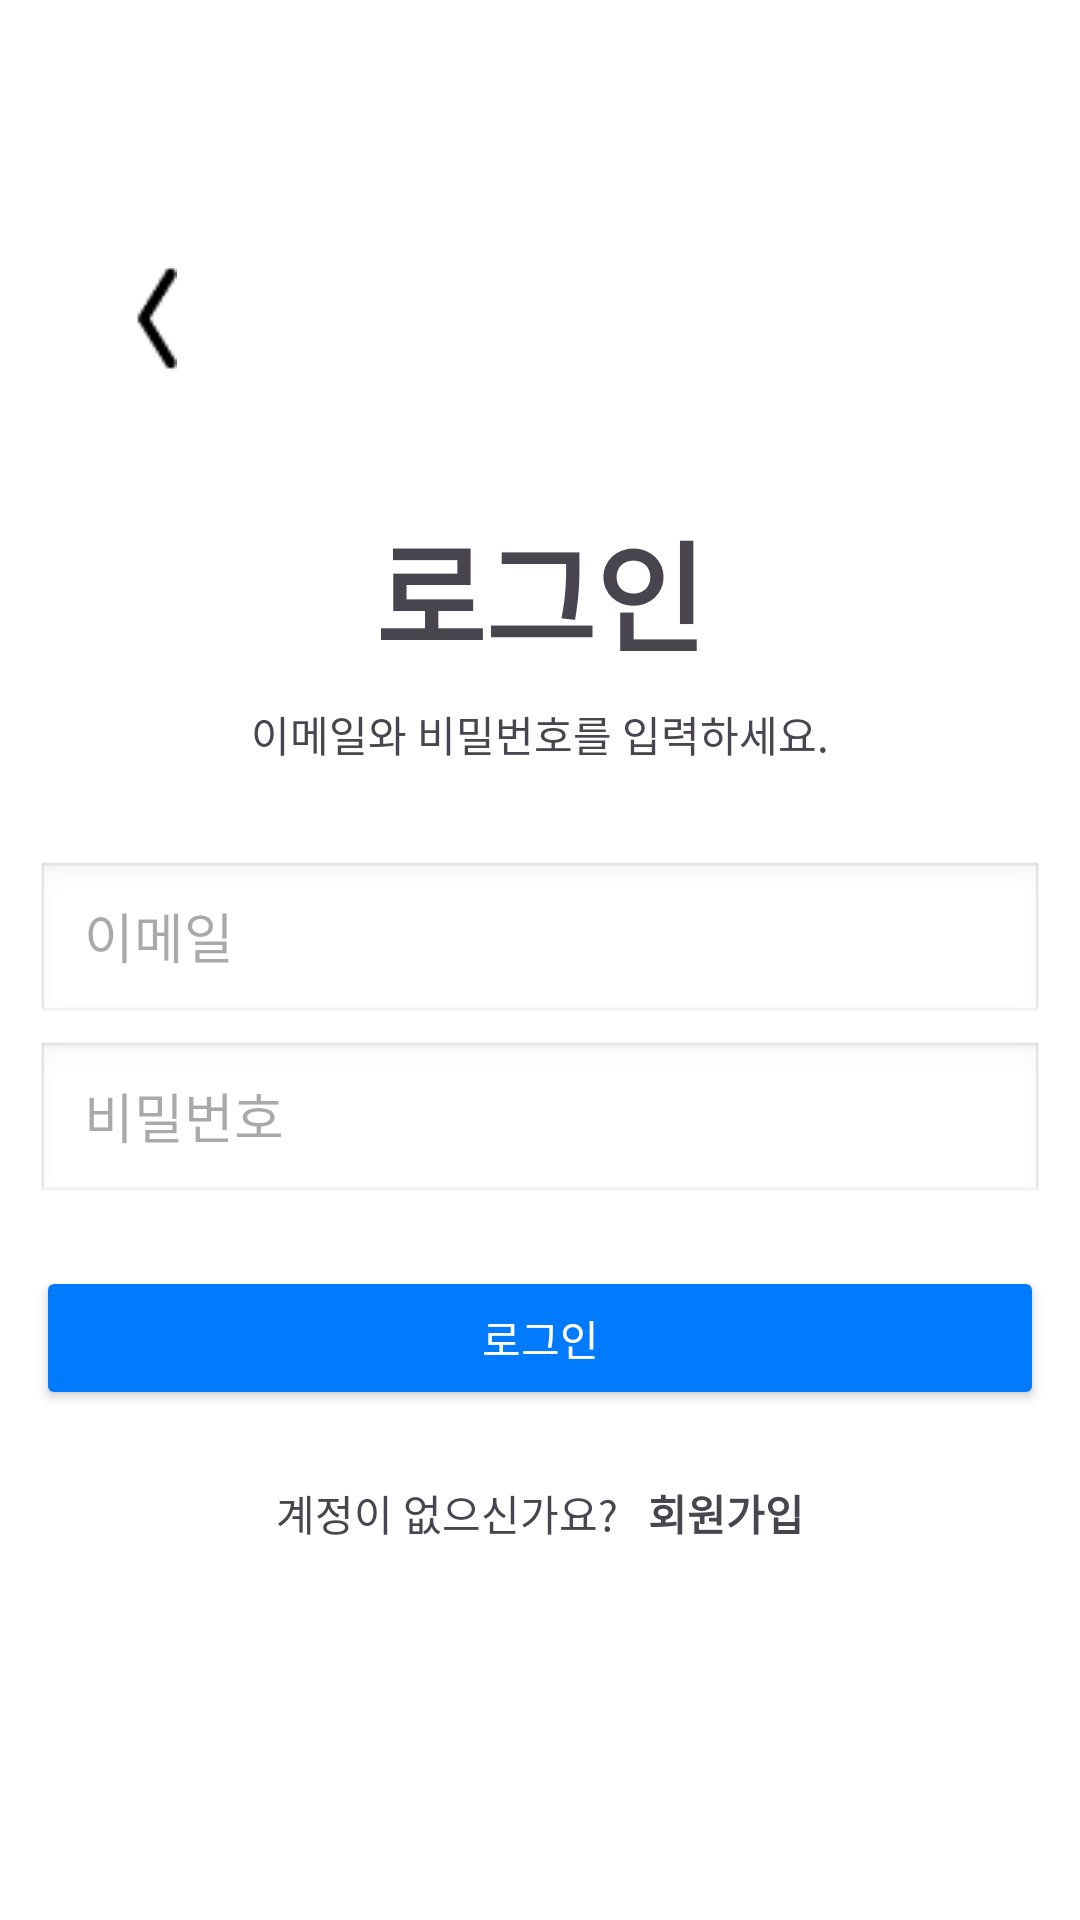

Layout XML and referenced resources for this Android screen:
<!-- AndroidManifest.xml: application theme Theme.Dongman -->
<!-- res/layout/activity_login.xml -->
<?xml version="1.0" encoding="utf-8"?>

<androidx.constraintlayout.widget.ConstraintLayout xmlns:android="http://schemas.android.com/apk/res/android"
    xmlns:app="http://schemas.android.com/apk/res-auto"
    android:layout_width="match_parent"
    android:layout_height="match_parent"
    android:paddingTop="50dp"
    android:background="#ffffff">

    <androidx.appcompat.widget.Toolbar
        android:id="@+id/toolbar"
        android:layout_width="wrap_content"
        android:layout_height="wrap_content"
        android:background="@android:color/transparent"
        android:padding="24dp"
        app:navigationIcon="@drawable/arrow_back"
        app:layout_constraintStart_toStartOf="parent"
        app:layout_constraintTop_toTopOf="parent"/>

    <androidx.constraintlayout.widget.Guideline
        android:id="@+id/guide_20"
        android:layout_width="0dp"
        android:layout_height="0dp"
        android:orientation="horizontal"
        app:layout_constraintGuide_percent="0.20" />

    <TextView
        android:id="@+id/textLoginTitle"
        android:layout_width="wrap_content"
        android:layout_height="wrap_content"
        android:text="로그인"
        android:textSize="40sp"
        android:textStyle="bold"
        app:layout_constraintTop_toBottomOf="@id/guide_20"
        app:layout_constraintStart_toStartOf="parent"
        app:layout_constraintEnd_toEndOf="parent"/>

    <TextView
        android:id="@+id/textLoginGuide"
        android:layout_width="wrap_content"
        android:layout_height="wrap_content"
        android:text="이메일와 비밀번호를 입력하세요."
        android:textSize="14sp"
        app:layout_constraintTop_toBottomOf="@id/textLoginTitle"
        app:layout_constraintStart_toStartOf="parent"
        app:layout_constraintEnd_toEndOf="parent"
        android:layout_marginTop="8dp"/>

    <EditText
        android:id="@+id/edt_email"
        android:layout_width="0dp"
        android:layout_height="55dp"
        android:hint="이메일"
        android:inputType="textEmailAddress"
        android:background="@android:drawable/edit_text"
        android:paddingHorizontal="16dp"
        android:importantForAutofill="no"
        app:layout_constraintTop_toBottomOf="@id/textLoginGuide"
        app:layout_constraintStart_toStartOf="parent"
        app:layout_constraintEnd_toEndOf="parent"
        android:layout_marginLeft="12dp"
        android:layout_marginRight="12dp"
        android:layout_marginTop="32dp"/>

    <EditText
        android:id="@+id/edt_password"
        android:layout_width="0dp"
        android:layout_height="55dp"
        android:layout_marginTop="5dp"
        android:hint="비밀번호"
        android:inputType="textPassword"
        android:background="@android:drawable/edit_text"
        android:paddingHorizontal="16dp"
        android:layout_marginLeft="12dp"
        android:layout_marginRight="12dp"
        app:layout_constraintTop_toBottomOf="@id/edt_email"
        app:layout_constraintStart_toStartOf="parent"
        app:layout_constraintEnd_toEndOf="parent"/>

    <Button
        android:id="@+id/btn_login"
        android:layout_width="0dp"
        android:layout_height="48dp"
        android:layout_marginTop="20dp"
        android:layout_marginLeft="12dp"
        android:layout_marginRight="12dp"
        android:text="로그인"
        android:backgroundTint="#007BFF"
        android:textColor="@android:color/white"
        app:layout_constraintTop_toBottomOf="@id/edt_password"
        app:layout_constraintStart_toStartOf="parent"
        app:layout_constraintEnd_toEndOf="parent"/>

    <LinearLayout
        android:id="@+id/layout_signup_link" android:layout_width="wrap_content"
        android:layout_height="wrap_content"
        android:orientation="horizontal"
        app:layout_constraintTop_toBottomOf="@id/btn_login"
        app:layout_constraintStart_toStartOf="parent"
        app:layout_constraintEnd_toEndOf="parent"
        android:layout_marginTop="24dp">

        <TextView
            android:layout_width="wrap_content"
            android:layout_height="wrap_content"
            android:text="계정이 없으신가요?"/>
        <TextView
            android:id="@+id/btn_signup"
            android:layout_width="wrap_content"
            android:layout_height="wrap_content"
            android:text="   회원가입"
            android:textStyle="bold"/>
    </LinearLayout>

    <ImageButton
        android:id="@+id/btnKakao"
        android:layout_width="0dp"
        android:layout_height="48dp"
        android:layout_marginTop="24dp"
        android:background="@drawable/kakao_login"
        android:contentDescription="kakao_login"
        app:layout_constraintTop_toBottomOf="@id/layout_signup_link" app:layout_constraintStart_toStartOf="parent"
        app:layout_constraintEnd_toEndOf="parent"
        android:layout_marginLeft="12dp"
        android:layout_marginRight="12dp"/> <ImageButton
    android:id="@+id/btnGoogle"
    android:layout_width="0dp"
    android:layout_height="48dp"
    android:layout_marginTop="16dp"
    android:background="@drawable/google_login"
    android:contentDescription="google_login"
    app:layout_constraintTop_toBottomOf="@id/btnKakao"
    app:layout_constraintStart_toStartOf="parent"
    app:layout_constraintEnd_toEndOf="parent"
    android:layout_marginLeft="12dp"
    android:layout_marginRight="12dp"/> </androidx.constraintlayout.widget.ConstraintLayout>
<!-- resources referenced by this layout -->
<resources>
  <!-- drawable arrow_back: png bitmap (drawable, 363 bytes) -->
  <style name="Theme.Dongman" parent="Base.Theme.Dongman" />
  <style name="Base.Theme.Dongman" parent="Theme.Material3.DayNight.NoActionBar">
          
          
      </style>
</resources>
